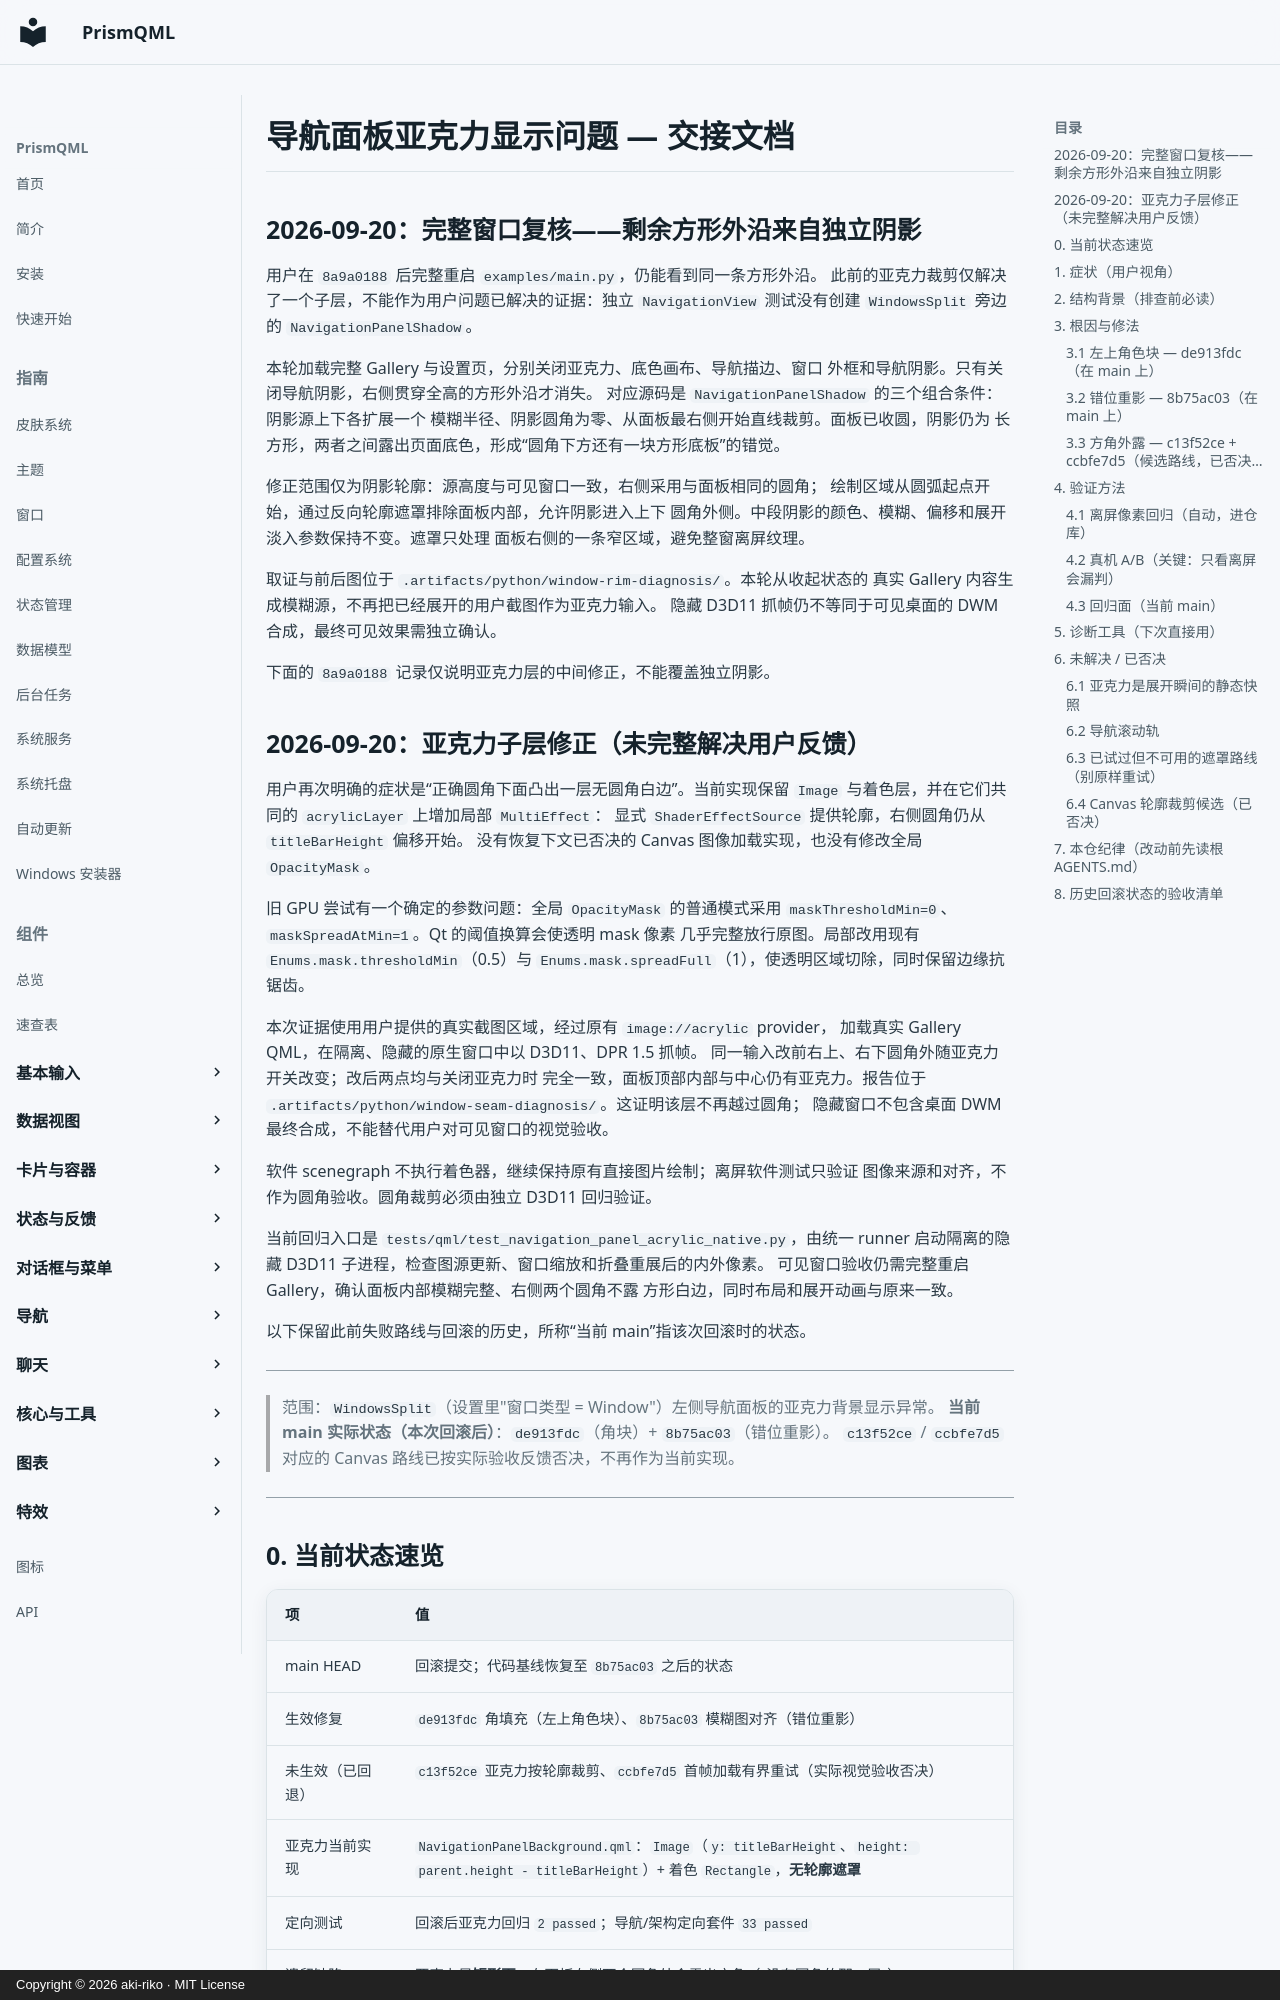

repository: aki-riko/PrismQML · page: acrylic-panel-handover/index.html · generator: mkdocs · copyright: Copyright © 2026 aki-riko · MIT License

# 导航面板亚克力显示问题 — 交接文档

## 2026-09-20：完整窗口复核——剩余方形外沿来自独立阴影

用户在 `8a9a0188` 后完整重启 `examples/main.py`，仍能看到同一条方形外沿。
此前的亚克力裁剪仅解决了一个子层，不能作为用户问题已解决的证据：独立
`NavigationView` 测试没有创建 `WindowsSplit` 旁边的 `NavigationPanelShadow`。

本轮加载完整 Gallery 与设置页，分别关闭亚克力、底色画布、导航描边、窗口
外框和导航阴影。只有关闭导航阴影，右侧贯穿全高的方形外沿才消失。
对应源码是 `NavigationPanelShadow` 的三个组合条件：阴影源上下各扩展一个
模糊半径、阴影圆角为零、从面板最右侧开始直线裁剪。面板已收圆，阴影仍为
长方形，两者之间露出页面底色，形成“圆角下方还有一块方形底板”的错觉。

修正范围仅为阴影轮廓：源高度与可见窗口一致，右侧采用与面板相同的圆角；
绘制区域从圆弧起点开始，通过反向轮廓遮罩排除面板内部，允许阴影进入上下
圆角外侧。中段阴影的颜色、模糊、偏移和展开淡入参数保持不变。遮罩只处理
面板右侧的一条窄区域，避免整窗离屏纹理。

取证与前后图位于 `.artifacts/python/window-rim-diagnosis/`。本轮从收起状态的
真实 Gallery 内容生成模糊源，不再把已经展开的用户截图作为亚克力输入。
隐藏 D3D11 抓帧仍不等同于可见桌面的 DWM 合成，最终可见效果需独立确认。

下面的 `8a9a0188` 记录仅说明亚克力层的中间修正，不能覆盖独立阴影。

## 2026-09-20：亚克力子层修正（未完整解决用户反馈）

用户再次明确的症状是“正确圆角下面凸出一层无圆角白边”。当前实现保留
`Image` 与着色层，并在它们共同的 `acrylicLayer` 上增加局部 `MultiEffect`：
显式 `ShaderEffectSource` 提供轮廓，右侧圆角仍从 `titleBarHeight` 偏移开始。
没有恢复下文已否决的 Canvas 图像加载实现，也没有修改全局 `OpacityMask`。

旧 GPU 尝试有一个确定的参数问题：全局 `OpacityMask` 的普通模式采用
`maskThresholdMin=0`、`maskSpreadAtMin=1`。Qt 的阈值换算会使透明 mask 像素
几乎完整放行原图。局部改用现有 `Enums.mask.thresholdMin`（0.5）与
`Enums.mask.spreadFull`（1），使透明区域切除，同时保留边缘抗锯齿。

本次证据使用用户提供的真实截图区域，经过原有 `image://acrylic` provider，
加载真实 Gallery QML，在隔离、隐藏的原生窗口中以 D3D11、DPR 1.5 抓帧。
同一输入改前右上、右下圆角外随亚克力开关改变；改后两点均与关闭亚克力时
完全一致，面板顶部内部与中心仍有亚克力。报告位于
`.artifacts/python/window-seam-diagnosis/`。这证明该层不再越过圆角；
隐藏窗口不包含桌面 DWM 最终合成，不能替代用户对可见窗口的视觉验收。

软件 scenegraph 不执行着色器，继续保持原有直接图片绘制；离屏软件测试只验证
图像来源和对齐，不作为圆角验收。圆角裁剪必须由独立 D3D11 回归验证。

当前回归入口是 `tests/qml/test_navigation_panel_acrylic_native.py`，由统一 runner
启动隔离的隐藏 D3D11 子进程，检查图源更新、窗口缩放和折叠重展后的内外像素。
可见窗口验收仍需完整重启 Gallery，确认面板内部模糊完整、右侧两个圆角不露
方形白边，同时布局和展开动画与原来一致。

以下保留此前失败路线与回滚的历史，所称“当前 main”指该次回滚时的状态。

---

> 范围：`WindowsSplit`（设置里"窗口类型 = Window"）左侧导航面板的亚克力背景显示异常。
> **当前 main 实际状态（本次回滚后）**：`de913fdc`（角块）+ `8b75ac03`（错位重影）。
> `c13f52ce` / `ccbfe7d5` 对应的 Canvas 路线已按实际验收反馈否决，不再作为当前实现。

---
